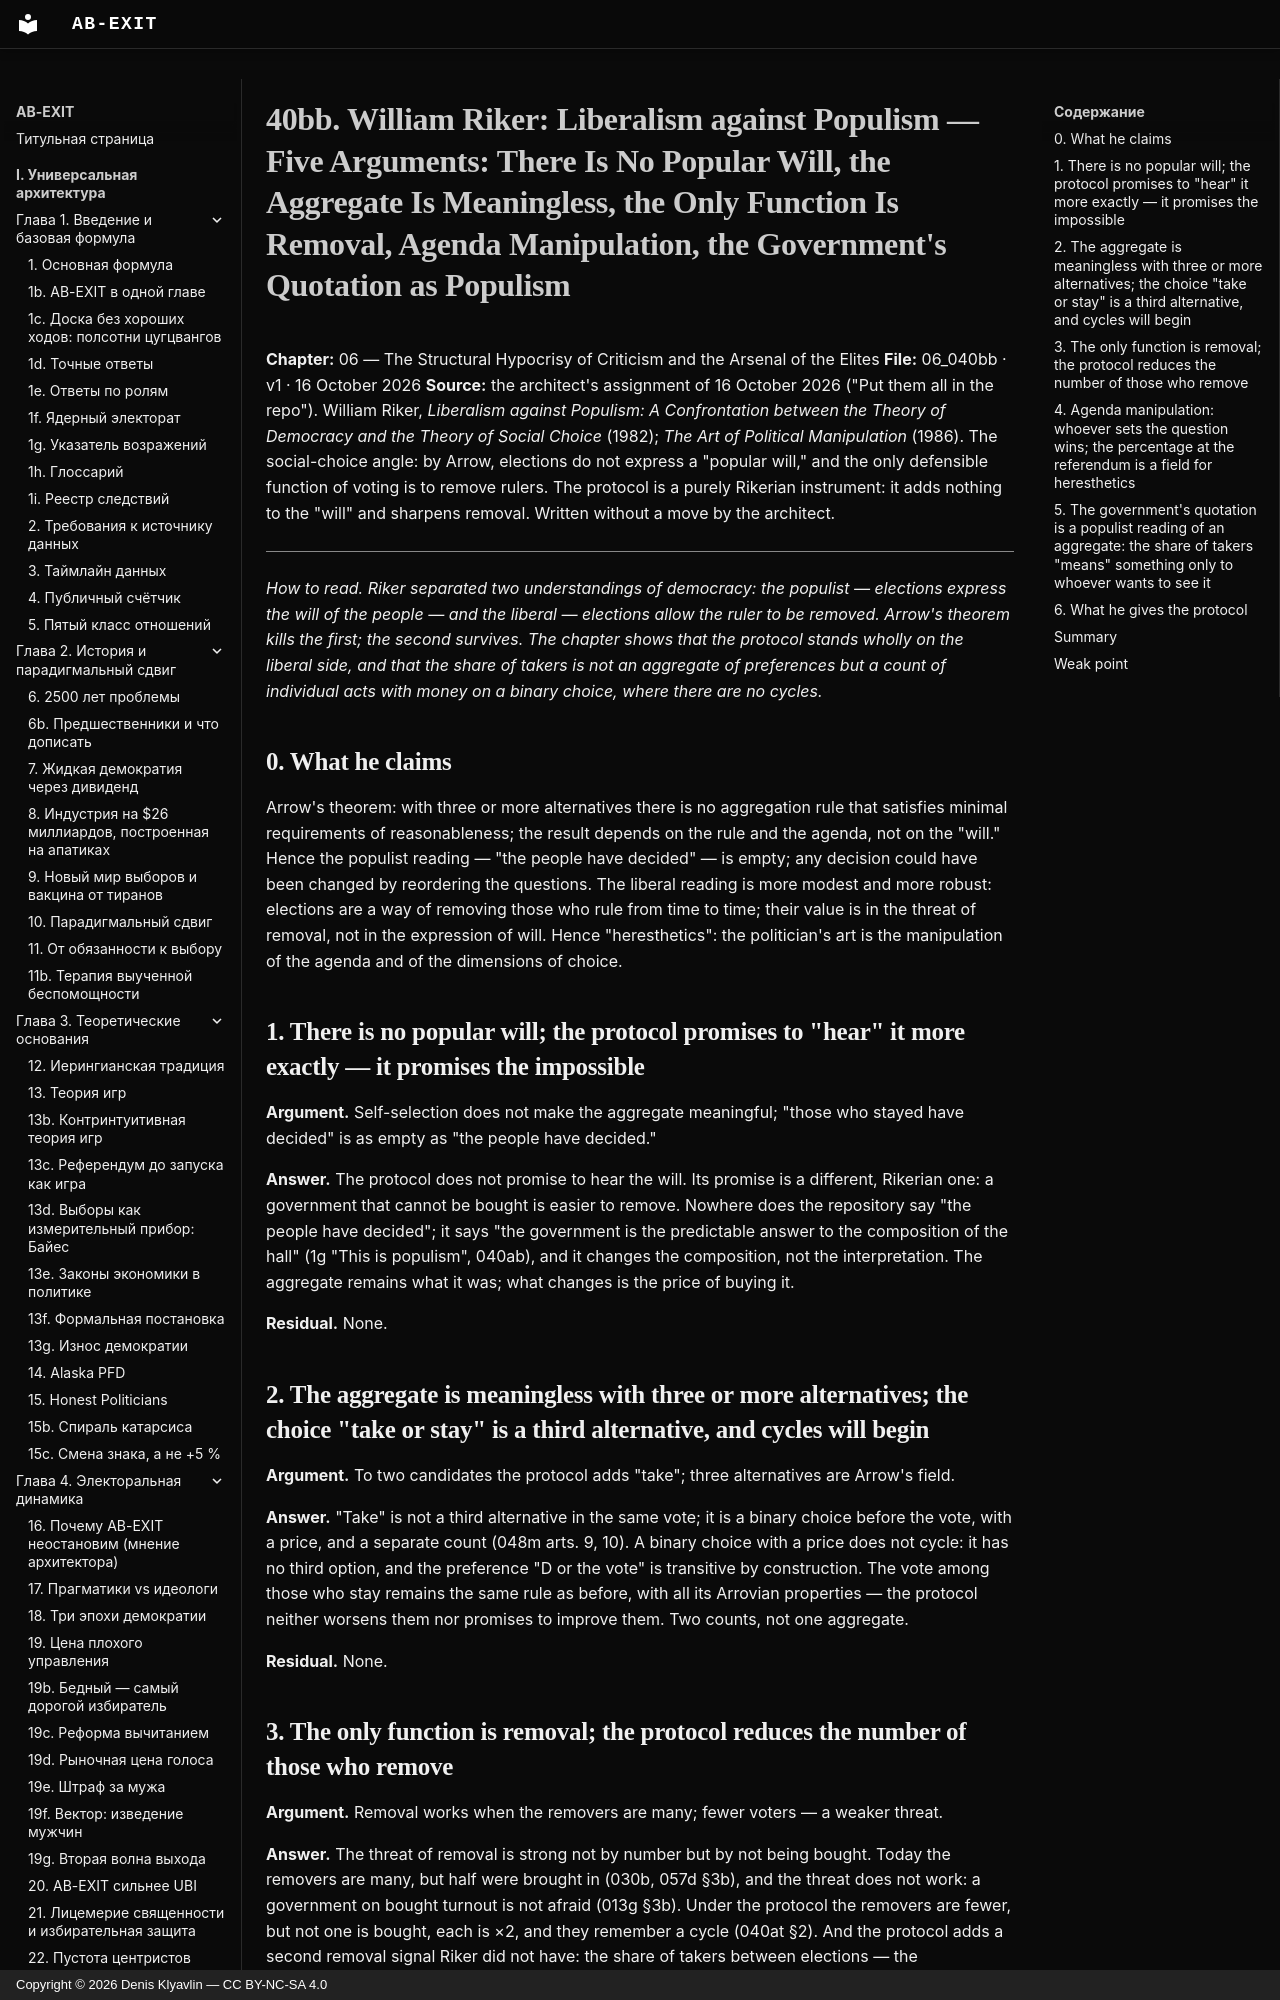

repository: Denis-Kliavlin/ab-exit · page: 06-critique-arsenal/040bb-riker.en/index.html · generator: mkdocs · copyright: Copyright © 2026 Denis Klyavlin — CC BY-NC-SA 4.0

# 40bb. William Riker: Liberalism against Populism — Five Arguments: There Is No Popular Will, the Aggregate Is Meaningless, the Only Function Is Removal, Agenda Manipulation, the Government's Quotation as Populism

**Chapter:** 06 — The Structural Hypocrisy of Criticism and the Arsenal of the Elites
**File:** 06_040bb · v1 · 16 October 2026
**Source:** the architect's assignment of 16 October 2026 ("Put them all in the repo"). William Riker, *Liberalism against Populism: A Confrontation between the Theory of Democracy and the Theory of Social Choice* (1982); *The Art of Political Manipulation* (1986). The social-choice angle: by Arrow, elections do not express a "popular will," and the only defensible function of voting is to remove rulers. The protocol is a purely Rikerian instrument: it adds nothing to the "will" and sharpens removal. Written without a move by the architect.

---

*How to read. Riker separated two understandings of democracy: the populist — elections express the will of the people — and the liberal — elections allow the ruler to be removed. Arrow's theorem kills the first; the second survives. The chapter shows that the protocol stands wholly on the liberal side, and that the share of takers is not an aggregate of preferences but a count of individual acts with money on a binary choice, where there are no cycles.*
